The GitHub repository janes1234/Skripsie contains a labelled image folder "clarifier" with 4 categories: dysfunctional, empty, functional, scum. Examples follow, each with its label.

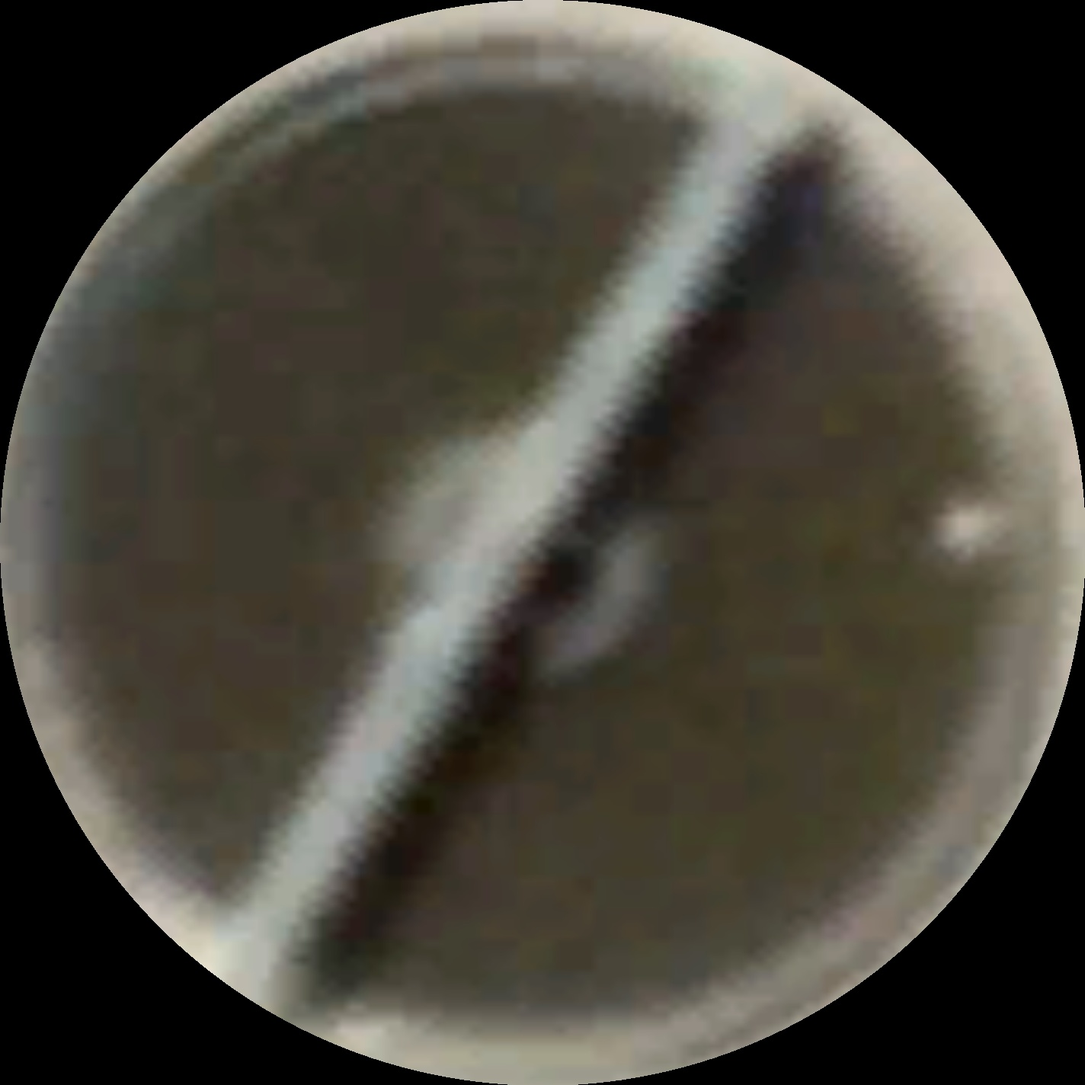
Label: functional

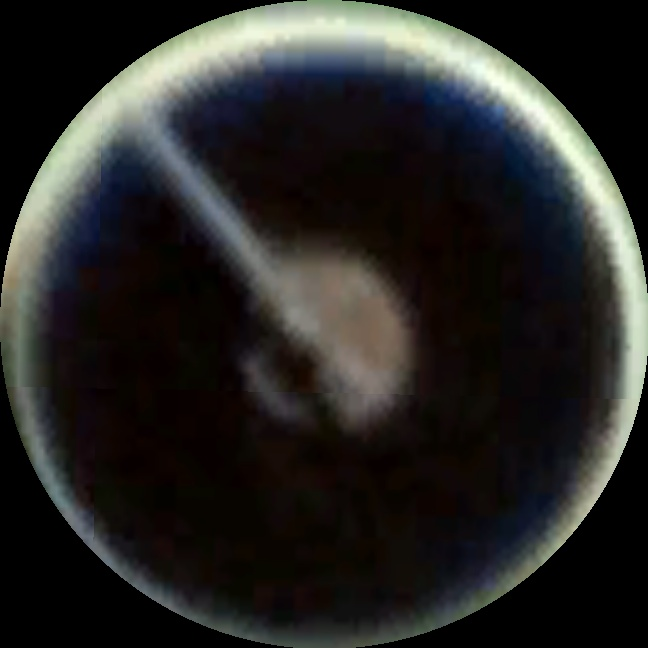
Label: functional

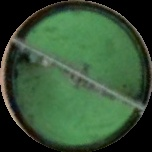
Label: dysfunctional

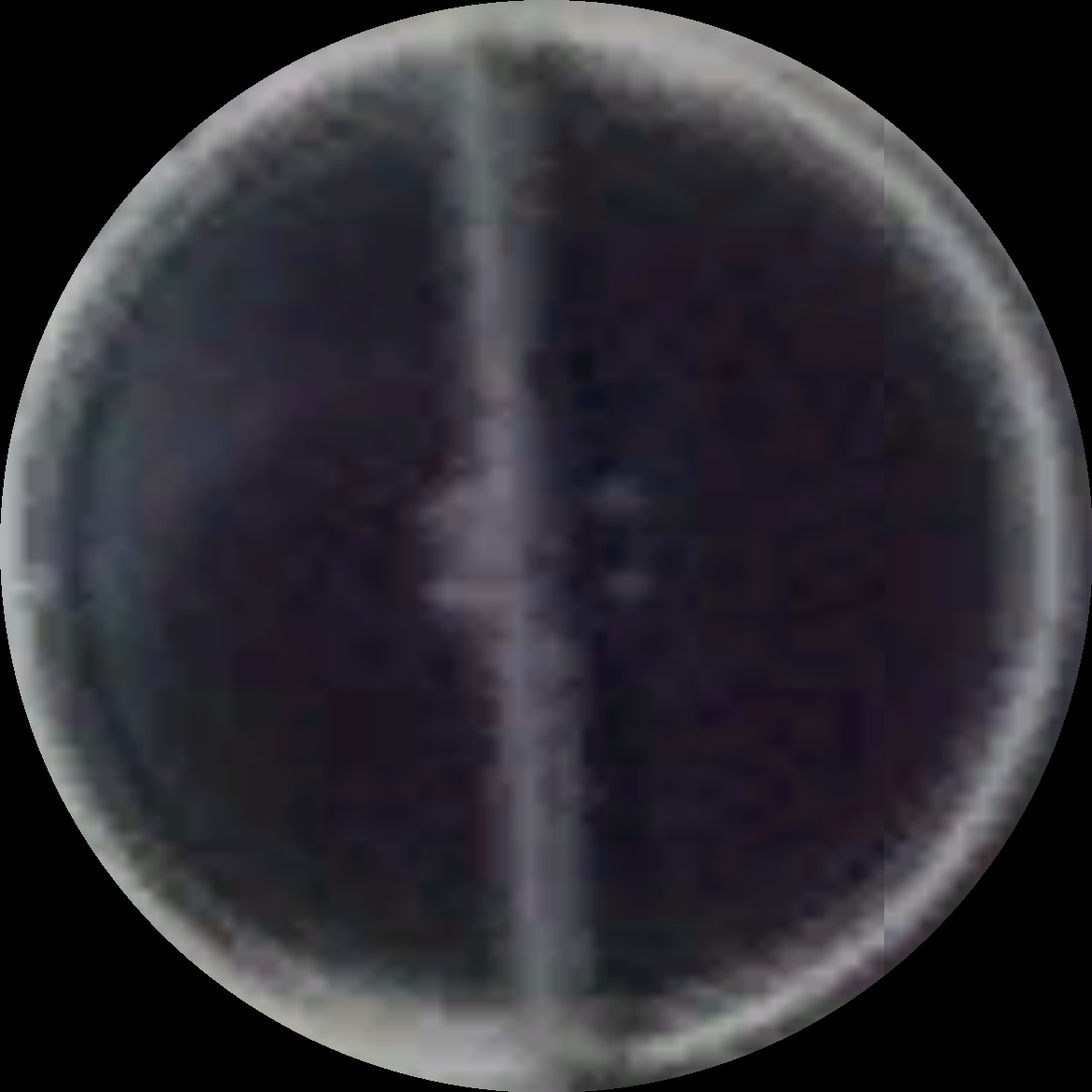
Label: scum

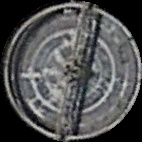
Label: empty

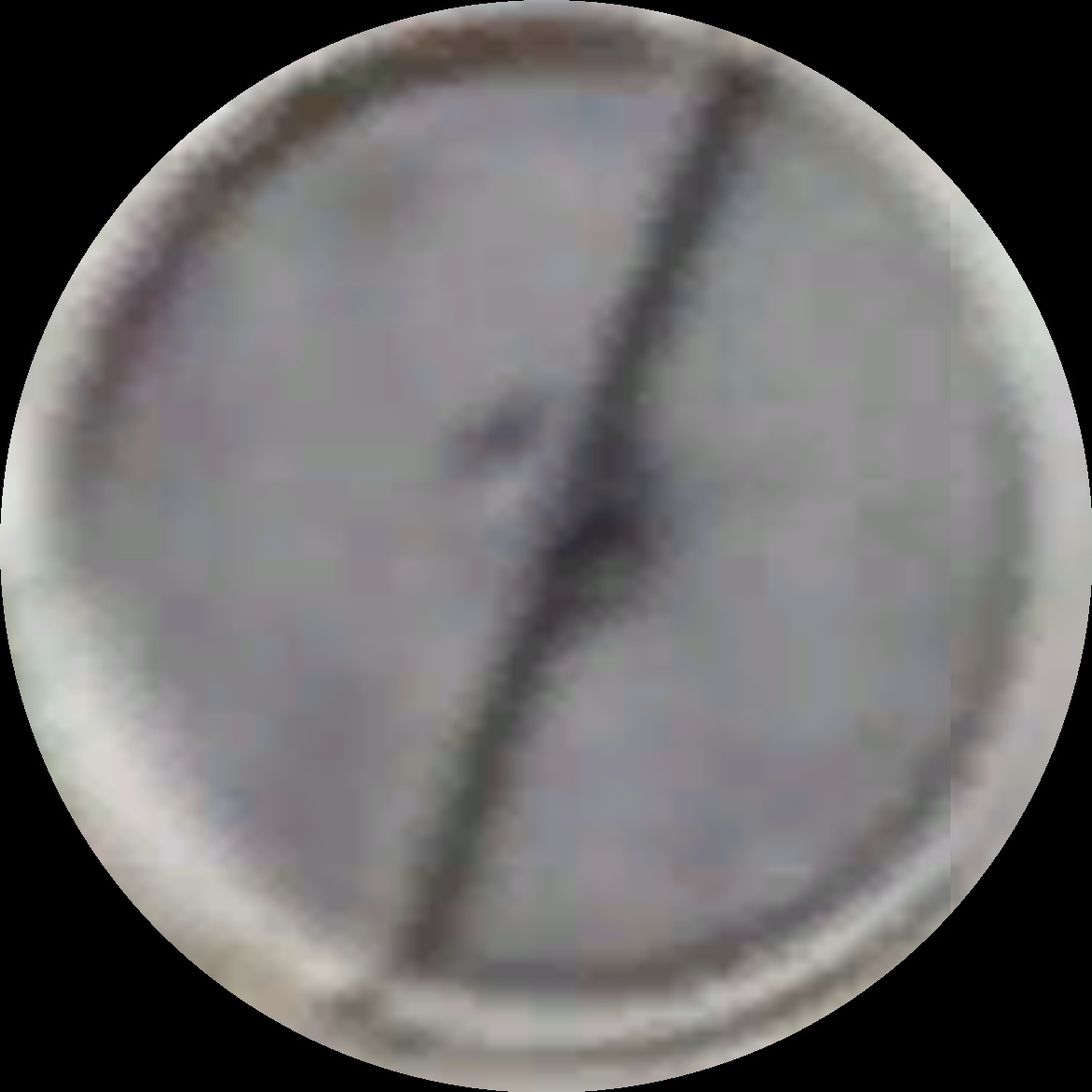
Label: scum
